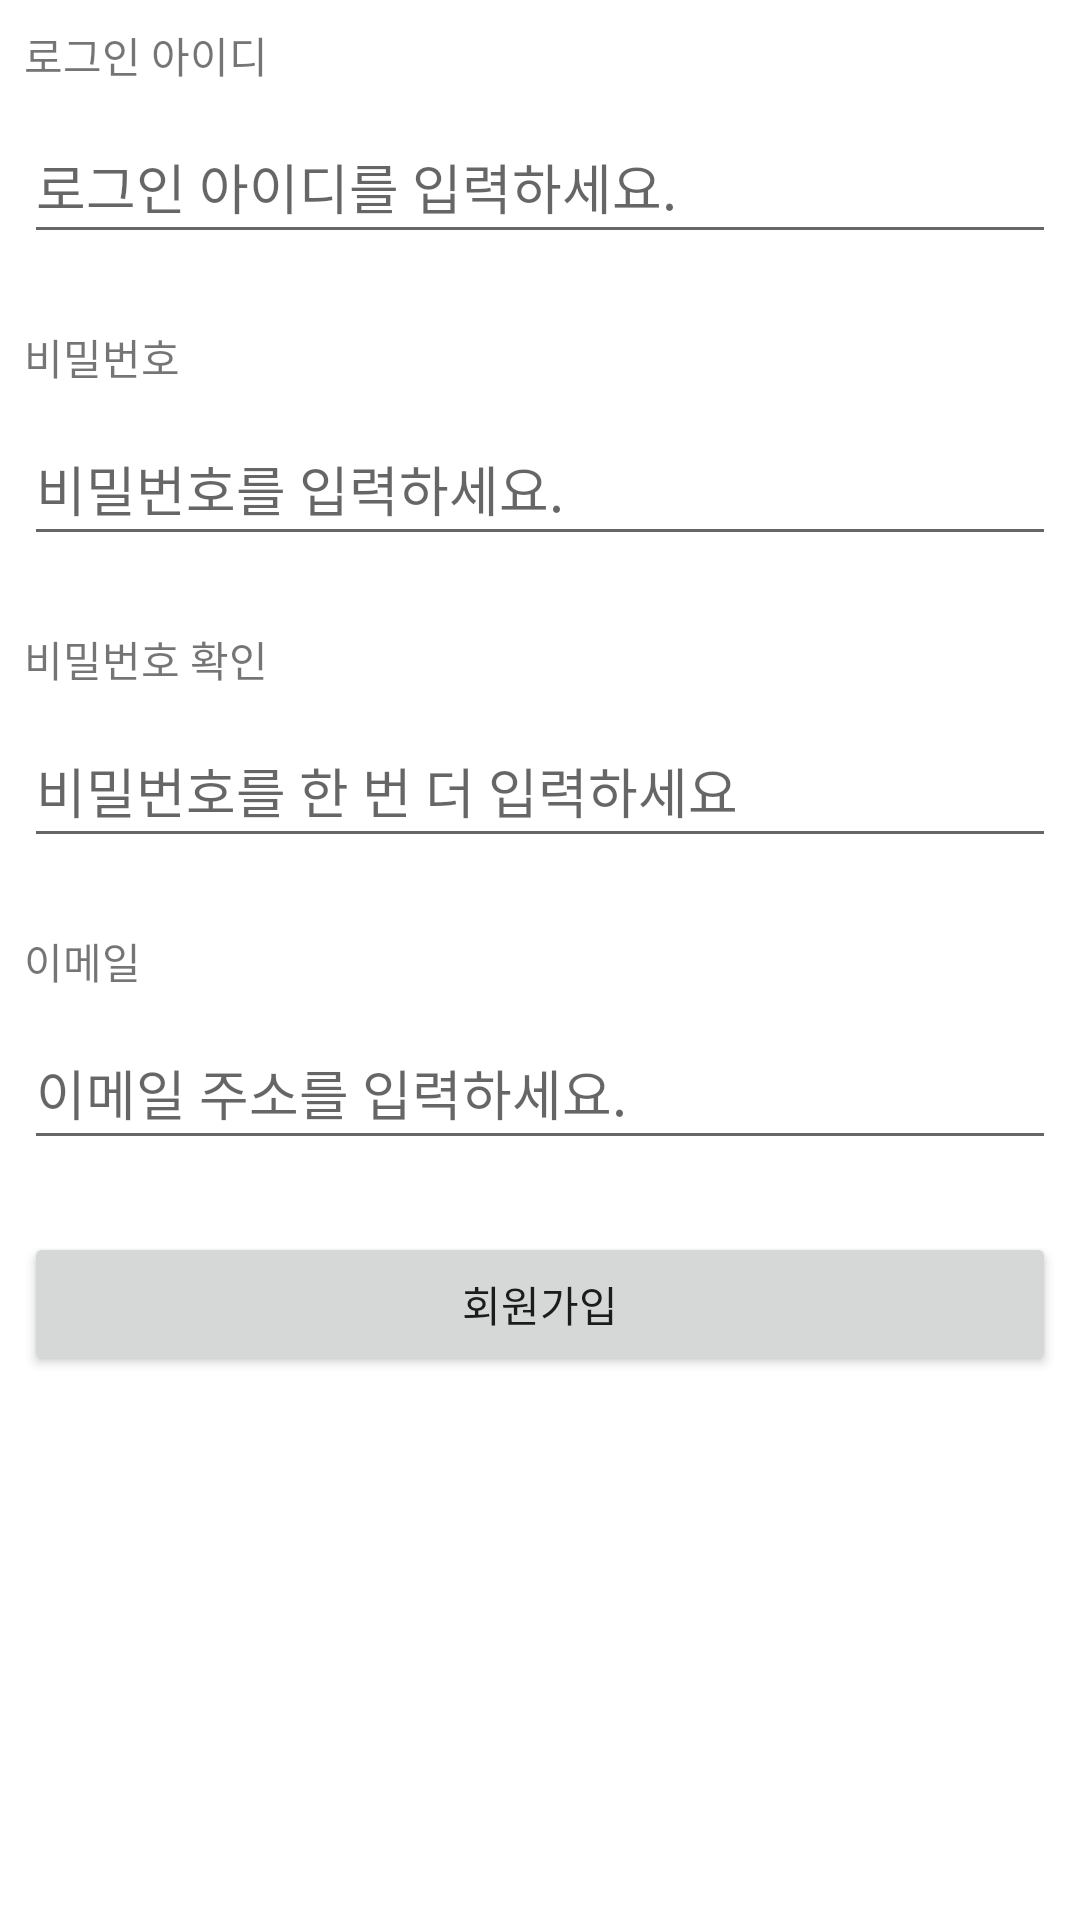

This screen was rendered from an Android layout file. Write that file and the resources it references.
<!-- AndroidManifest.xml: application theme Theme.E02views -->
<!-- res/layout/activity_signup.xml -->
<?xml version="1.0" encoding="utf-8"?>
<androidx.constraintlayout.widget.ConstraintLayout xmlns:android="http://schemas.android.com/apk/res/android"
    xmlns:app="http://schemas.android.com/apk/res-auto"
    xmlns:tools="http://schemas.android.com/tools"
    android:layout_width="match_parent"
    android:layout_height="match_parent"
    tools:context=".SignupActivity">

    <EditText
        android:id="@+id/editText_password2"
        android:layout_width="0dp"
        android:layout_height="wrap_content"
        android:layout_marginStart="8dp"
        android:layout_marginTop="8dp"
        android:layout_marginEnd="8dp"
        android:ems="10"
        android:hint="@string/input_password2"
        android:inputType="textPassword"
        android:minHeight="48dp"
        app:layout_constraintEnd_toEndOf="parent"
        app:layout_constraintHorizontal_bias="0.0"
        app:layout_constraintStart_toStartOf="parent"
        app:layout_constraintTop_toBottomOf="@+id/textView3" />

    <TextView
        android:id="@+id/textView3"
        android:layout_width="wrap_content"
        android:layout_height="wrap_content"
        android:layout_marginStart="8dp"
        android:layout_marginTop="24dp"
        android:text="@string/password2"
        app:layout_constraintStart_toStartOf="parent"
        app:layout_constraintTop_toBottomOf="@+id/editText_Password" />

    <TextView
        android:id="@+id/textView"
        android:layout_width="wrap_content"
        android:layout_height="wrap_content"
        android:layout_marginStart="8dp"
        android:layout_marginTop="8dp"
        android:text="@string/loginId"
        app:layout_constraintStart_toStartOf="parent"
        app:layout_constraintTop_toTopOf="parent" />

    <EditText
        android:id="@+id/editText_loginId"
        android:layout_width="0dp"
        android:layout_height="wrap_content"
        android:layout_marginStart="8dp"
        android:layout_marginTop="8dp"
        android:layout_marginEnd="8dp"
        android:ems="10"
        android:hint="@string/input_loginId"
        android:inputType="textUri"
        android:minHeight="48dp"
        app:layout_constraintEnd_toEndOf="parent"
        app:layout_constraintStart_toStartOf="parent"
        app:layout_constraintTop_toBottomOf="@+id/textView" />

    <TextView
        android:id="@+id/textView2"
        android:layout_width="wrap_content"
        android:layout_height="wrap_content"
        android:layout_marginStart="8dp"
        android:layout_marginTop="24dp"
        android:text="@string/password"
        app:layout_constraintStart_toStartOf="parent"
        app:layout_constraintTop_toBottomOf="@+id/editText_loginId" />

    <EditText
        android:id="@+id/editText_Password"
        android:layout_width="0dp"
        android:layout_height="wrap_content"
        android:layout_marginStart="8dp"
        android:layout_marginTop="8dp"
        android:layout_marginEnd="8dp"
        android:ems="10"
        android:hint="@string/input_password"
        android:inputType="textPassword"
        android:minHeight="48dp"
        app:layout_constraintEnd_toEndOf="parent"
        app:layout_constraintStart_toStartOf="parent"
        app:layout_constraintTop_toBottomOf="@+id/textView2" />

    <TextView
        android:id="@+id/textView4"
        android:layout_width="wrap_content"
        android:layout_height="wrap_content"
        android:layout_marginStart="8dp"
        android:layout_marginTop="24dp"
        android:text="@string/email"
        app:layout_constraintStart_toStartOf="parent"
        app:layout_constraintTop_toBottomOf="@+id/editText_password2" />

    <EditText
        android:id="@+id/editText_email"
        android:layout_width="0dp"
        android:layout_height="wrap_content"
        android:layout_marginStart="8dp"
        android:layout_marginTop="8dp"
        android:layout_marginEnd="8dp"
        android:ems="10"
        android:hint="@string/input_email"
        android:inputType="textEmailAddress"
        android:minHeight="48dp"
        app:layout_constraintEnd_toEndOf="parent"
        app:layout_constraintStart_toStartOf="parent"
        app:layout_constraintTop_toBottomOf="@+id/textView4" />

    <Button
        android:id="@+id/button"
        android:layout_width="0dp"
        android:layout_height="wrap_content"
        android:layout_marginStart="8dp"
        android:layout_marginTop="24dp"
        android:layout_marginEnd="8dp"
        android:text="@string/signUp"
        app:layout_constraintEnd_toEndOf="parent"
        app:layout_constraintStart_toStartOf="parent"
        app:layout_constraintTop_toBottomOf="@+id/editText_email" />
</androidx.constraintlayout.widget.ConstraintLayout>
<!-- resources referenced by this layout -->
<resources>
  <string name="email">이메일</string>
  <string name="input_email">이메일 주소를 입력하세요.</string>
  <string name="input_loginId">로그인 아이디를 입력하세요.</string>
  <string name="input_password">비밀번호를 입력하세요.</string>
  <string name="input_password2">비밀번호를 한 번 더 입력하세요</string>
  <string name="loginId">로그인 아이디</string>
  <string name="password">비밀번호</string>
  <string name="password2">비밀번호 확인</string>
  <string name="signUp">회원가입</string>
  <style name="Theme.E02views" parent="Theme.MaterialComponents.DayNight.DarkActionBar">
          
          <item name="colorPrimary">@color/purple_500</item>
          <item name="colorPrimaryVariant">@color/purple_700</item>
          <item name="colorOnPrimary">@color/white</item>
          
          <item name="colorSecondary">@color/teal_200</item>
          <item name="colorSecondaryVariant">@color/teal_700</item>
          <item name="colorOnSecondary">@color/black</item>
          
          <item name="android:statusBarColor">?attr/colorPrimaryVariant</item>
          
      </style>
  <!-- not gathered from this repository: default colours our renderer supplied (Android Studio template values) -->
  <color name="purple_500">#FF6200EE</color>
  <color name="purple_700">#FF3700B3</color>
  <color name="teal_200">#FF03DAC5</color>
  <color name="teal_700">#FF018786</color>
  <color name="black">#FF000000</color>
  <color name="white">#FFFFFFFF</color>
</resources>
